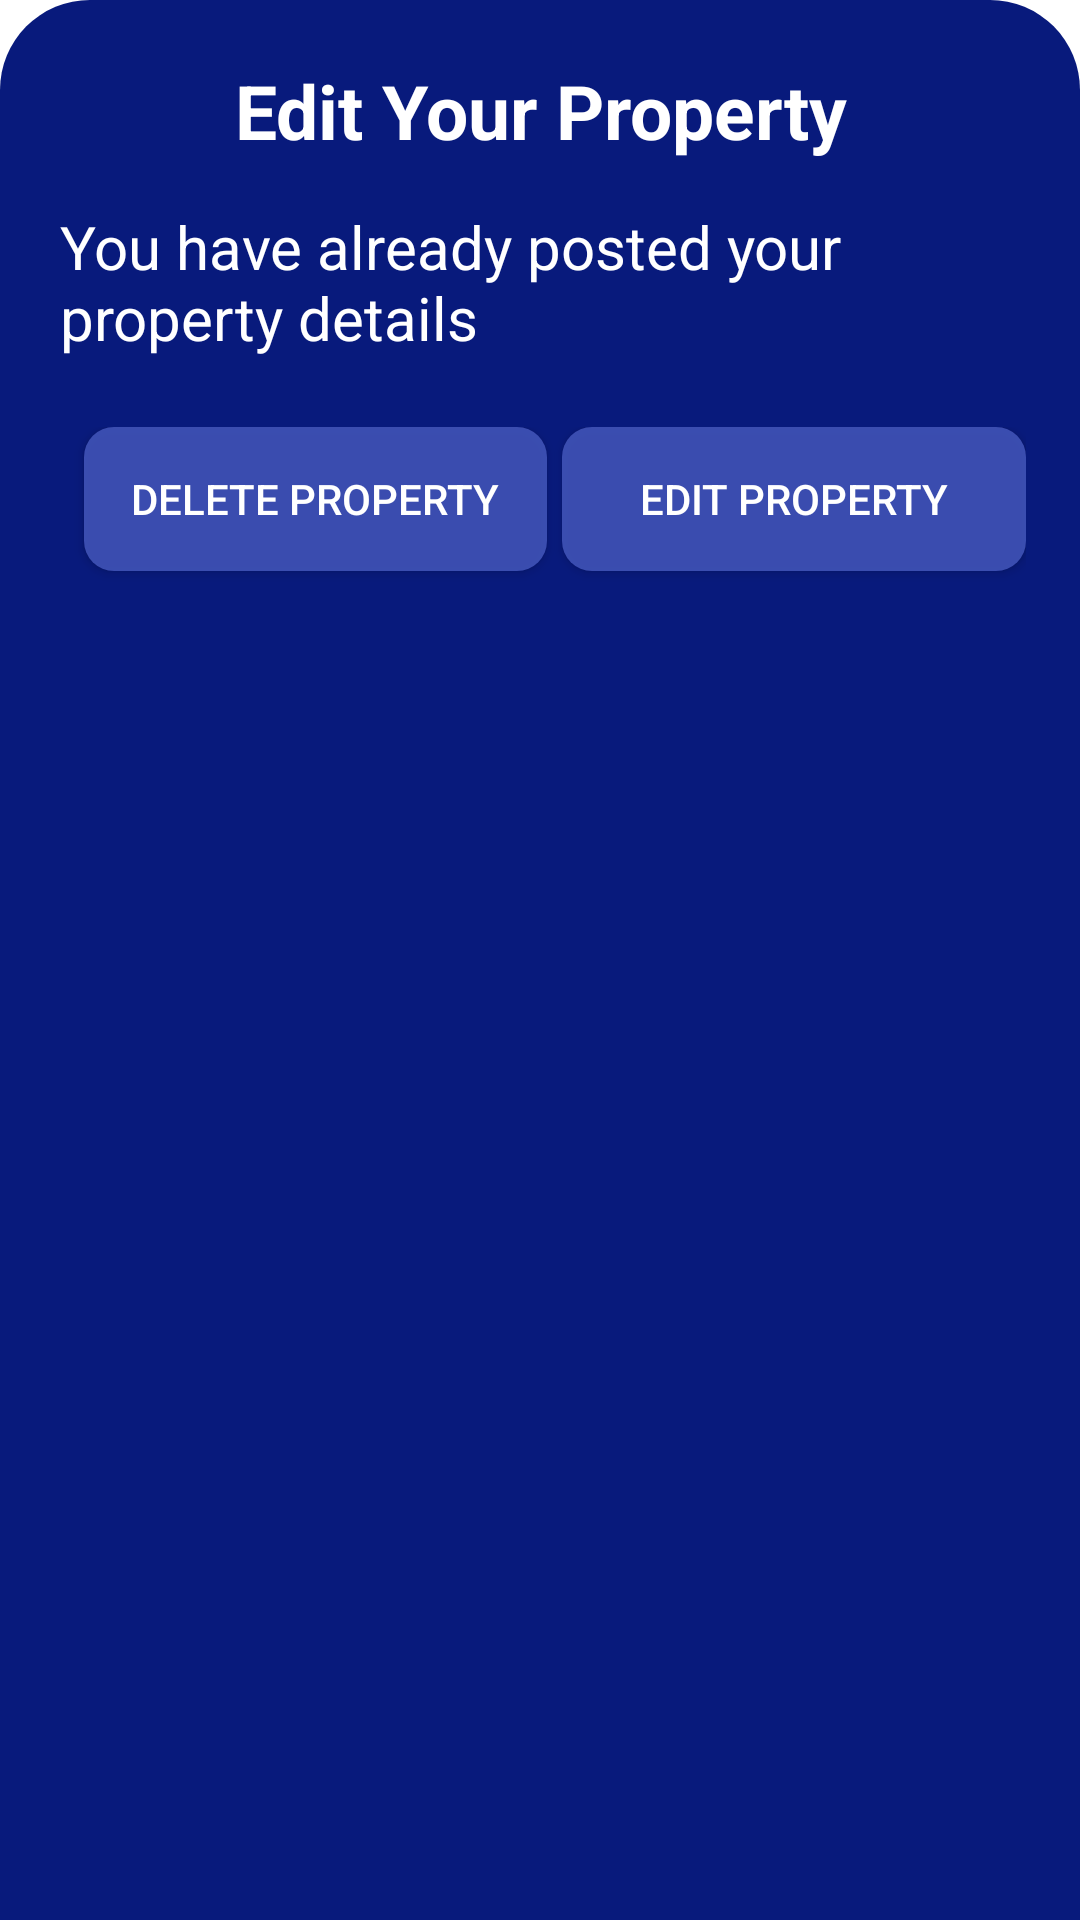

This screen was rendered from an Android layout file. Write that file and the resources it references.
<!-- AndroidManifest.xml: application theme Theme.MyFirstApp -->
<!-- res/layout/edit_property_bottom_sheet_layout.xml -->
<?xml version="1.0" encoding="utf-8"?>
<LinearLayout xmlns:android="http://schemas.android.com/apk/res/android"
    android:orientation="vertical"
    android:layout_width="match_parent"
    android:layout_height="match_parent"
    android:background="@drawable/dialog_bg">

    <TextView
        android:id="@+id/editpropertytxt"
        android:layout_width="match_parent"
        android:layout_height="wrap_content"
        android:textAlignment="center"
        android:text="Edit Your Property"
        android:textColor="@color/white"
        android:layout_marginTop="10dp"
        android:textSize="25dp"
        android:textStyle="bold"/>
    <TextView
        android:layout_width="match_parent"
        android:layout_height="wrap_content"
        android:text="You have already posted your property details"
        android:textColor="@color/white"
        android:layout_marginTop="15dp"
        android:layout_marginStart="10dp"
        android:textSize="20dp" />

    <LinearLayout
        android:orientation="horizontal"
        android:layout_marginTop="15dp"
        android:layout_marginBottom="20dp"
        android:layout_width="fill_parent"
        android:layout_height="fill_parent"
        android:padding="8dp">
        <Button
            android:layout_width="0dp"
            android:layout_height="wrap_content"
            android:layout_weight="1"
            android:text="delete property"
            android:textColor="@color/white"
            android:id="@+id/delete_property_button"
            android:layout_marginStart="10dp"
            android:background="@drawable/custom_button"/>
        <Button
            android:layout_width="0dp"
            android:layout_marginStart="5dp"
            android:layout_weight="1"
            android:layout_height="wrap_content"
            android:text="edit property"
            android:textColor="@color/white"
            android:id="@+id/edit_property_button"
            android:background="@drawable/custom_button"/>



    </LinearLayout>



</LinearLayout>
<!-- resources referenced by this layout -->
<resources>
  <color name="white">#FFFFFFFF</color>
  <!-- drawable custom_button (drawable) -->
  <?xml version="1.0" encoding="utf-8"?>
  <selector xmlns:android="http://schemas.android.com/apk/res/android">
  
      <item android:state_enabled="true" android:state_pressed="true">
          <shape android:shape="rectangle">
              <corners android:radius="10dp"/>
              <solid android:color="#ED293DAA"/>
          </shape>
      </item>
  
      <item android:state_enabled="true">
          <shape android:shape="rectangle">
              <corners android:radius="10dp"/>
              <solid android:color="#ED3F51B5"/>
          </shape>
      </item>
  
  </selector>
  <!-- drawable dialog_bg (drawable) -->
  <?xml version="1.0" encoding="utf-8"?>
  <shape xmlns:android="http://schemas.android.com/apk/res/android">
  
      <solid
          android:color="#081A7C"/>
  
      <corners
          android:topLeftRadius="30dp"
          android:topRightRadius="30dp"
          />
      <padding
          android:left="10dp"
          android:right="10dp"
          android:top="10dp"
          android:bottom="10dp"/>
  
  </shape>
  <style name="Theme.MyFirstApp" parent="Theme.MaterialComponents.DayNight.DarkActionBar">
          
          <item name="colorPrimary">@color/purple_500</item>
          <item name="colorPrimaryVariant">@color/purple_700</item>
          <item name="colorOnPrimary">@color/white</item>
          
          <item name="colorSecondary">@color/teal_200</item>
          <item name="colorSecondaryVariant">@color/teal_700</item>
          <item name="colorOnSecondary">@color/black</item>
          
          <item name="android:statusBarColor">?attr/colorPrimaryVariant</item>
          
      </style>
  <color name="purple_500">#FF6200EE</color>
  <color name="purple_700">#FF3700B3</color>
  <color name="teal_200">#FF03DAC5</color>
  <color name="teal_700">#FF018786</color>
  <color name="black">#FF000000</color>
</resources>
